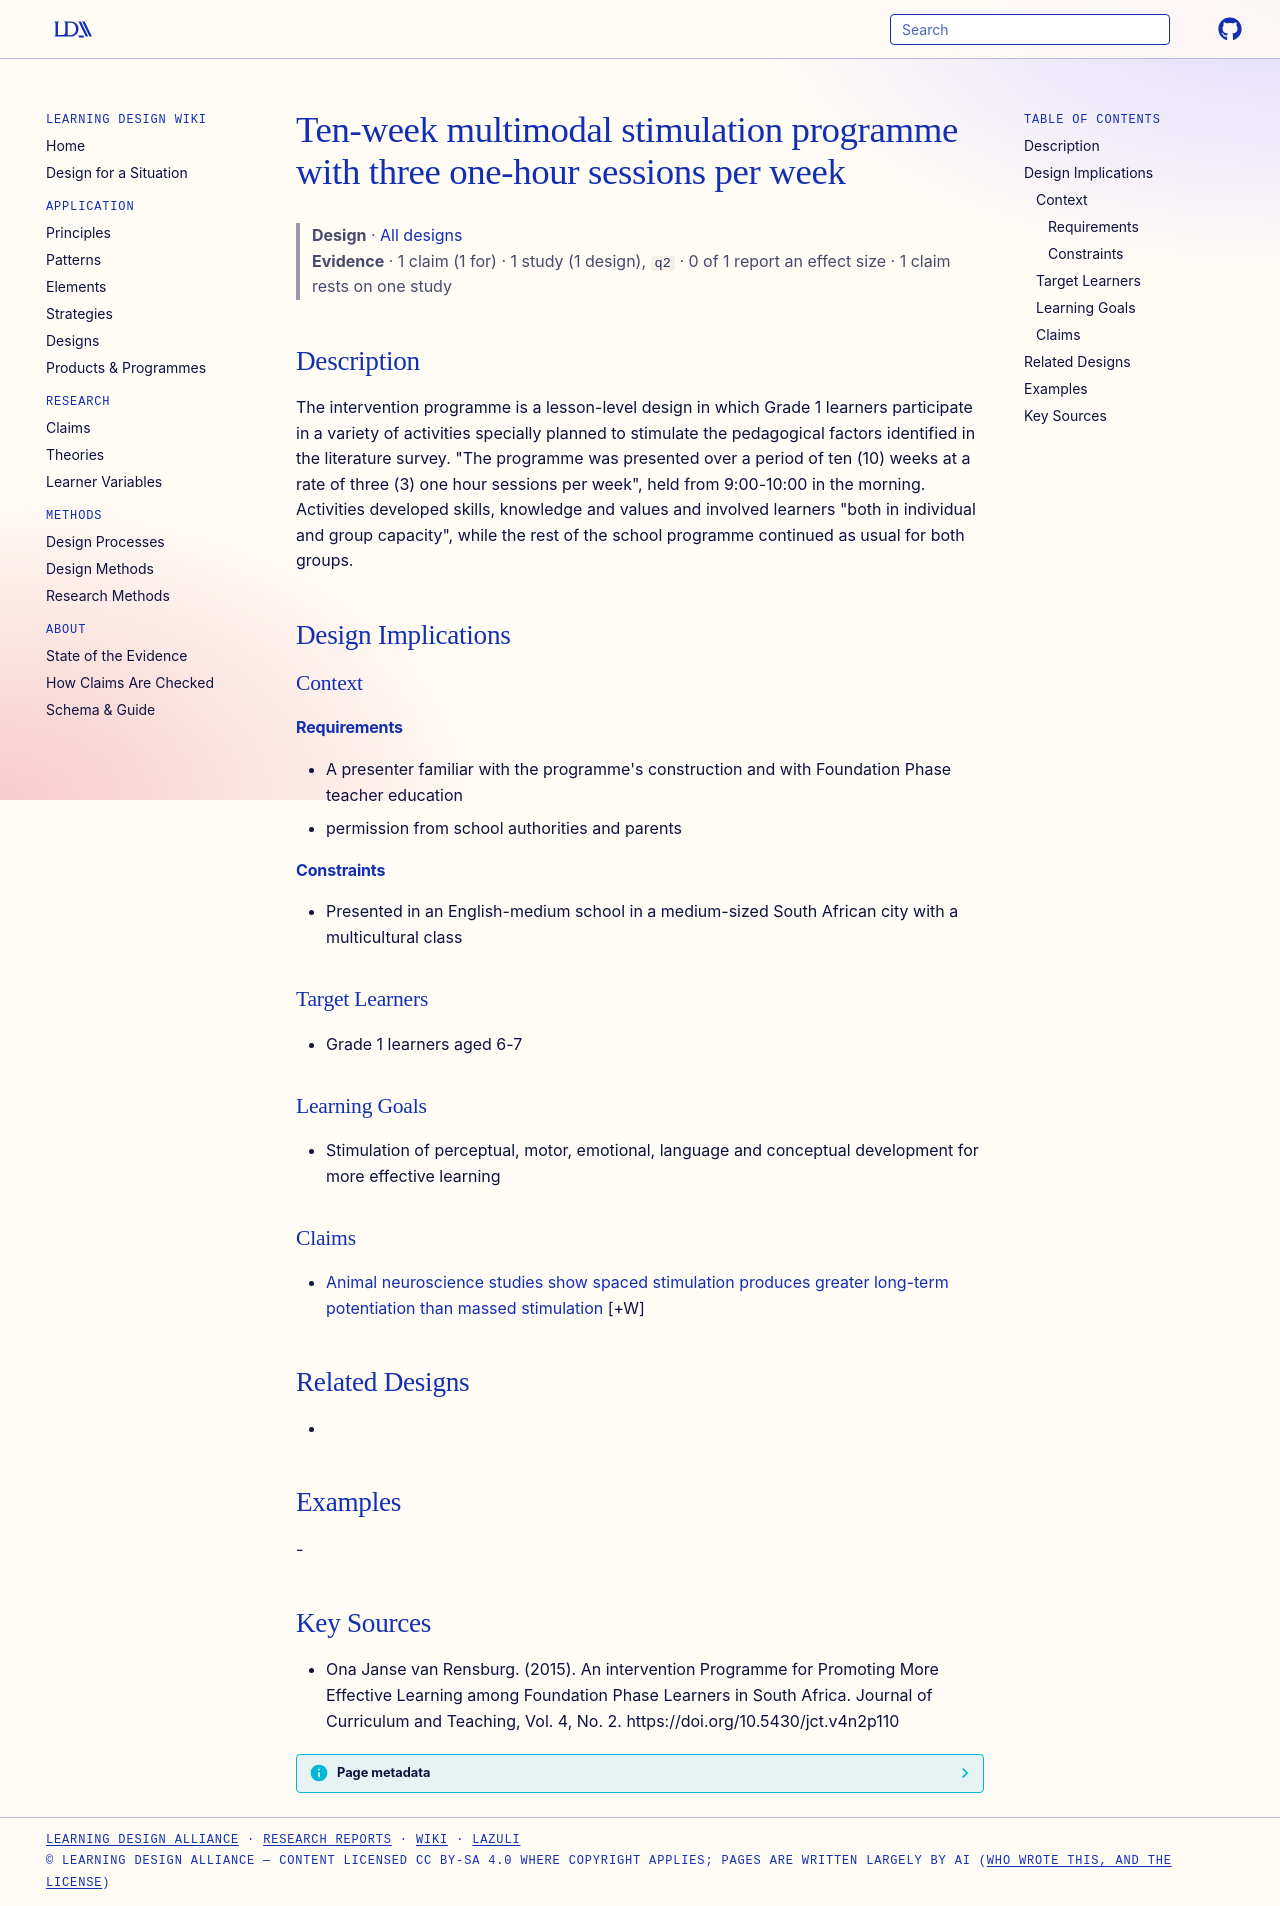

repository: Learning-Design-Alliance/learning-wiki · page: designs/ten-week-multimodal-stimulation-programme/index.html · generator: mkdocs

---
type: design
id: ten-week-multimodal-stimulation-programme
title: Ten-week multimodal stimulation programme with three one-hour sessions per week
description: The intervention programme is a lesson-level design in which Grade 1 learners participate in a variety of activities specially planned to stimulate the pedagogical factors identified in the literature survey.
status: review
generated:
  by: "process:settle-candidates"
  at: 2026-11-02
sources:
  - id: ona-janse-van-rensburg-2015
    resource: "https://doi.org/10.5430/jct.v4n2p110"
    title: "Ona Janse van Rensburg. (2015). An intervention Programme for Promoting More Effective Learning among Foundation Phase Learners in South Africa. Journal of Curriculum and Teaching, Vol. 4, No. 2. https://doi.org/10.5430/jct.v4n2p110"
    author: Ona Janse van Rensburg
---

# Ten-week multimodal stimulation programme with three one-hour sessions per week

> **Design** · [All designs](index.md)
> **Evidence** · 1 claim (1 for) · 1 study (1 design), `q2` · 0 of 1 report an effect size · 1 claim rests on one study

## Description
The intervention programme is a lesson-level design in which Grade 1 learners participate in a variety of activities specially planned to stimulate the pedagogical factors identified in the literature survey. "The programme was presented over a period of ten (10) weeks at a rate of three (3) one hour sessions per week", held from 9:00-10:00 in the morning. Activities developed skills, knowledge and values and involved learners "both in individual and group capacity", while the rest of the school programme continued as usual for both groups.

## Design Implications

### Context
#### Requirements
- A presenter familiar with the programme's construction and with Foundation Phase teacher education
- permission from school authorities and parents
#### Constraints
- Presented in an English-medium school in a medium-sized South African city with a multicultural class

### Target Learners
- Grade 1 learners aged 6-7

### Learning Goals
- Stimulation of perceptual, motor, emotional, language and conceptual development for more effective learning

### Claims

- [Animal neuroscience studies show spaced stimulation produces greater long-term potentiation than massed stimulation](../claims/spaced-stimulation-greater-ltp-animal-studies.md) [+W]

## Related Designs
- 

## Examples
-

## Key Sources
- Ona Janse van Rensburg. (2015). An intervention Programme for Promoting More Effective Learning among Foundation Phase Learners in South Africa. Journal of Curriculum and Teaching, Vol. 4, No. 2. https://doi.org/10.5430/jct.v4n2p110
